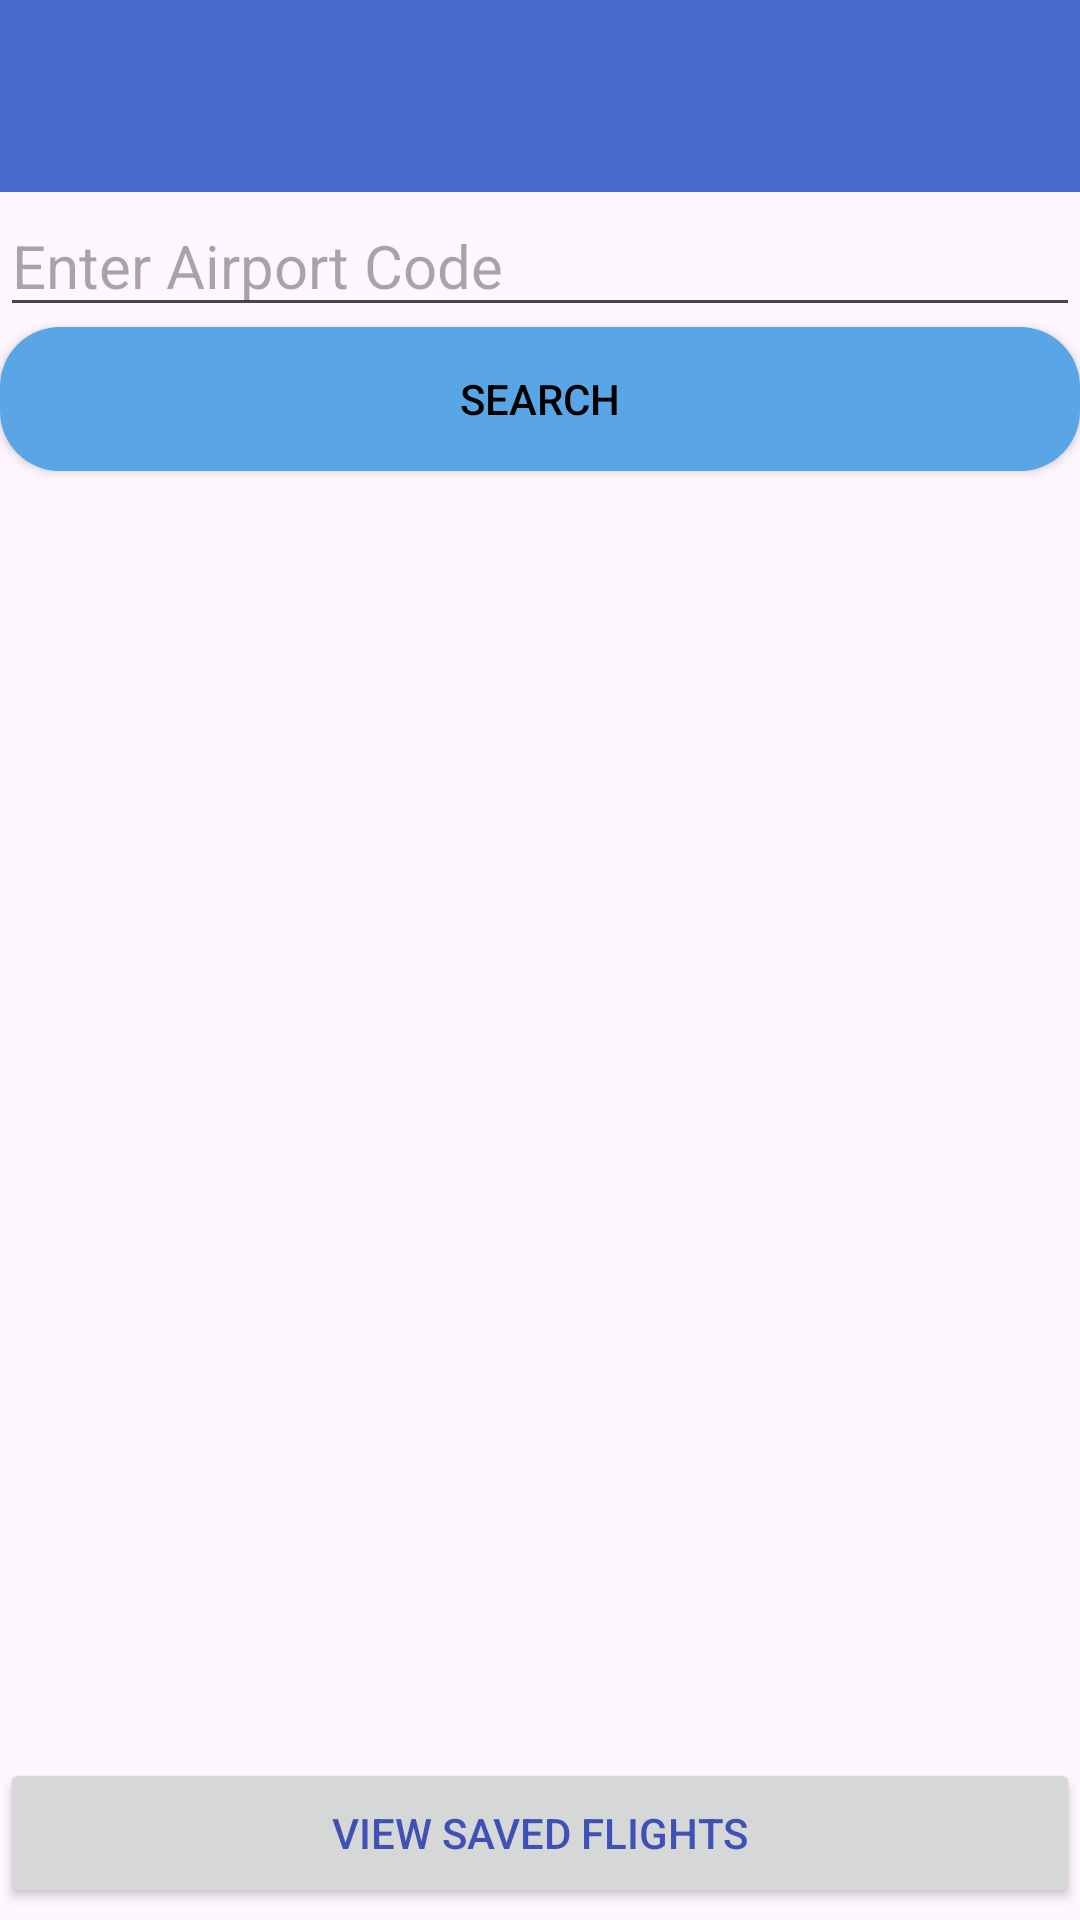

Write the Android layout XML for this screen, with the resource values it uses.
<!-- AndroidManifest.xml: application theme Theme.CST2335FinalProject -->
<!-- res/layout/flight_main.xml -->
<?xml version="1.0" encoding="utf-8"?>
<androidx.constraintlayout.widget.ConstraintLayout xmlns:android="http://schemas.android.com/apk/res/android"
    xmlns:app="http://schemas.android.com/apk/res-auto"
    xmlns:tools="http://schemas.android.com/tools"
    android:layout_width="match_parent"
    android:layout_height="match_parent"
    android:orientation="vertical"
    tools:context=".flight.FlightMainActivity">

    <androidx.appcompat.widget.Toolbar
        android:id="@+id/toolbar"
        android:layout_width="match_parent"
        android:layout_height="wrap_content"
        android:background="?attr/colorPrimary"
        android:minHeight="?attr/actionBarSize"
        android:theme="?attr/actionBarTheme"
        app:layout_constraintEnd_toEndOf="parent"
        app:layout_constraintStart_toStartOf="parent"
        app:layout_constraintTop_toTopOf="parent" />



    

    

    <EditText
        android:id="@+id/typeAirportCode"
        android:layout_width="match_parent"
        android:layout_height="wrap_content"
        android:layout_marginTop="65dp"
        android:autofillHints="airport code"
        android:hint="@string/enter_airport_code"
        android:inputType="text"
        android:textColor="@color/black"
        android:textSize="20sp"
        app:layout_constraintEnd_toEndOf="parent"
        app:layout_constraintHorizontal_bias="0.0"
        app:layout_constraintStart_toStartOf="parent"
        app:layout_constraintTop_toBottomOf="@id/toolbar"
        app:layout_constraintTop_toTopOf="parent" />

    <Button
        android:id="@+id/enterButton"
        android:layout_width="match_parent"
        android:layout_height="wrap_content"
        android:background="@drawable/round_button"
        android:text="@string/search"
        android:textColor="@color/black"
        app:layout_constraintEnd_toEndOf="parent"
        app:layout_constraintStart_toStartOf="parent"
        app:layout_constraintTop_toBottomOf="@+id/typeAirportCode" />

    
    <androidx.recyclerview.widget.RecyclerView
        android:id="@+id/recyclerView"
        android:layout_width="0dp"
        android:layout_height="0dp"
        android:scrollbars="vertical"
        android:textSize="13sp"
        app:layout_constraintBottom_toTopOf="@+id/savedFlightButton"
        app:layout_constraintEnd_toEndOf="@+id/enterButton"
        app:layout_constraintStart_toStartOf="@+id/enterButton"
        app:layout_constraintTop_toBottomOf="@+id/enterButton" />

    
    <Button
        android:id="@+id/savedFlightButton"
        android:layout_width="0dp"
        android:layout_height="50dp"
        android:layout_marginBottom="4dp"
        android:text="@string/view_saved_flights"
        app:layout_constraintBottom_toBottomOf="parent"
        app:layout_constraintEnd_toEndOf="parent"
        app:layout_constraintHorizontal_bias="1.0"
        app:layout_constraintStart_toStartOf="parent"
        app:layout_constraintTop_toBottomOf="@+id/recyclerView" />

    <FrameLayout
        android:id="@+id/fragmentLocation"
        android:layout_width="373dp"
        android:layout_height="474dp"
        app:layout_constraintBottom_toBottomOf="parent"
        app:layout_constraintEnd_toEndOf="parent"
        app:layout_constraintStart_toStartOf="parent"
        app:layout_constraintTop_toTopOf="parent"
        app:layout_constraintVertical_bias="0.401" />

</androidx.constraintlayout.widget.ConstraintLayout>
<!-- resources referenced by this layout -->
<resources>
  <color name="black">#FF000000</color>
  <!-- drawable round_button (drawable) -->
  <?xml version="1.0" encoding="utf-8"?>
  <shape xmlns:android="http://schemas.android.com/apk/res/android">
  
      <corners android:radius="20dp" />
      <solid android:color="@color/flight_secondary" />
  </shape>
  <string name="enter_airport_code">Enter Airport Code</string>
  <string name="search">Search</string>
  <string name="view_saved_flights">View saved flights</string>
  <style name="Theme.CST2335FinalProject" parent="Base.Theme.CST2335FinalProject" />
  <color name="flight_secondary">#5AA5E6</color>
  <style name="Base.Theme.CST2335FinalProject" parent="Theme.Material3.DayNight.NoActionBar"> // no action bar on the top
  
          <item name="windowActionBar">false</item>
          <item name="windowNoTitle">true</item>
  
          <item name="colorPrimary">@color/flight_primary</item>
          <item name="colorSecondary">@color/flight_secondary</item>
          
          <item name="android:statusBarColor">@color/flight_statusbar</item>
          <item name="android:textColor">@color/flight_text</item>
  
      </style>
  <color name="flight_primary">#4768CC</color>
  <color name="flight_statusbar">#3F51B5</color>
  <color name="flight_text">#3F51B5</color>
</resources>
